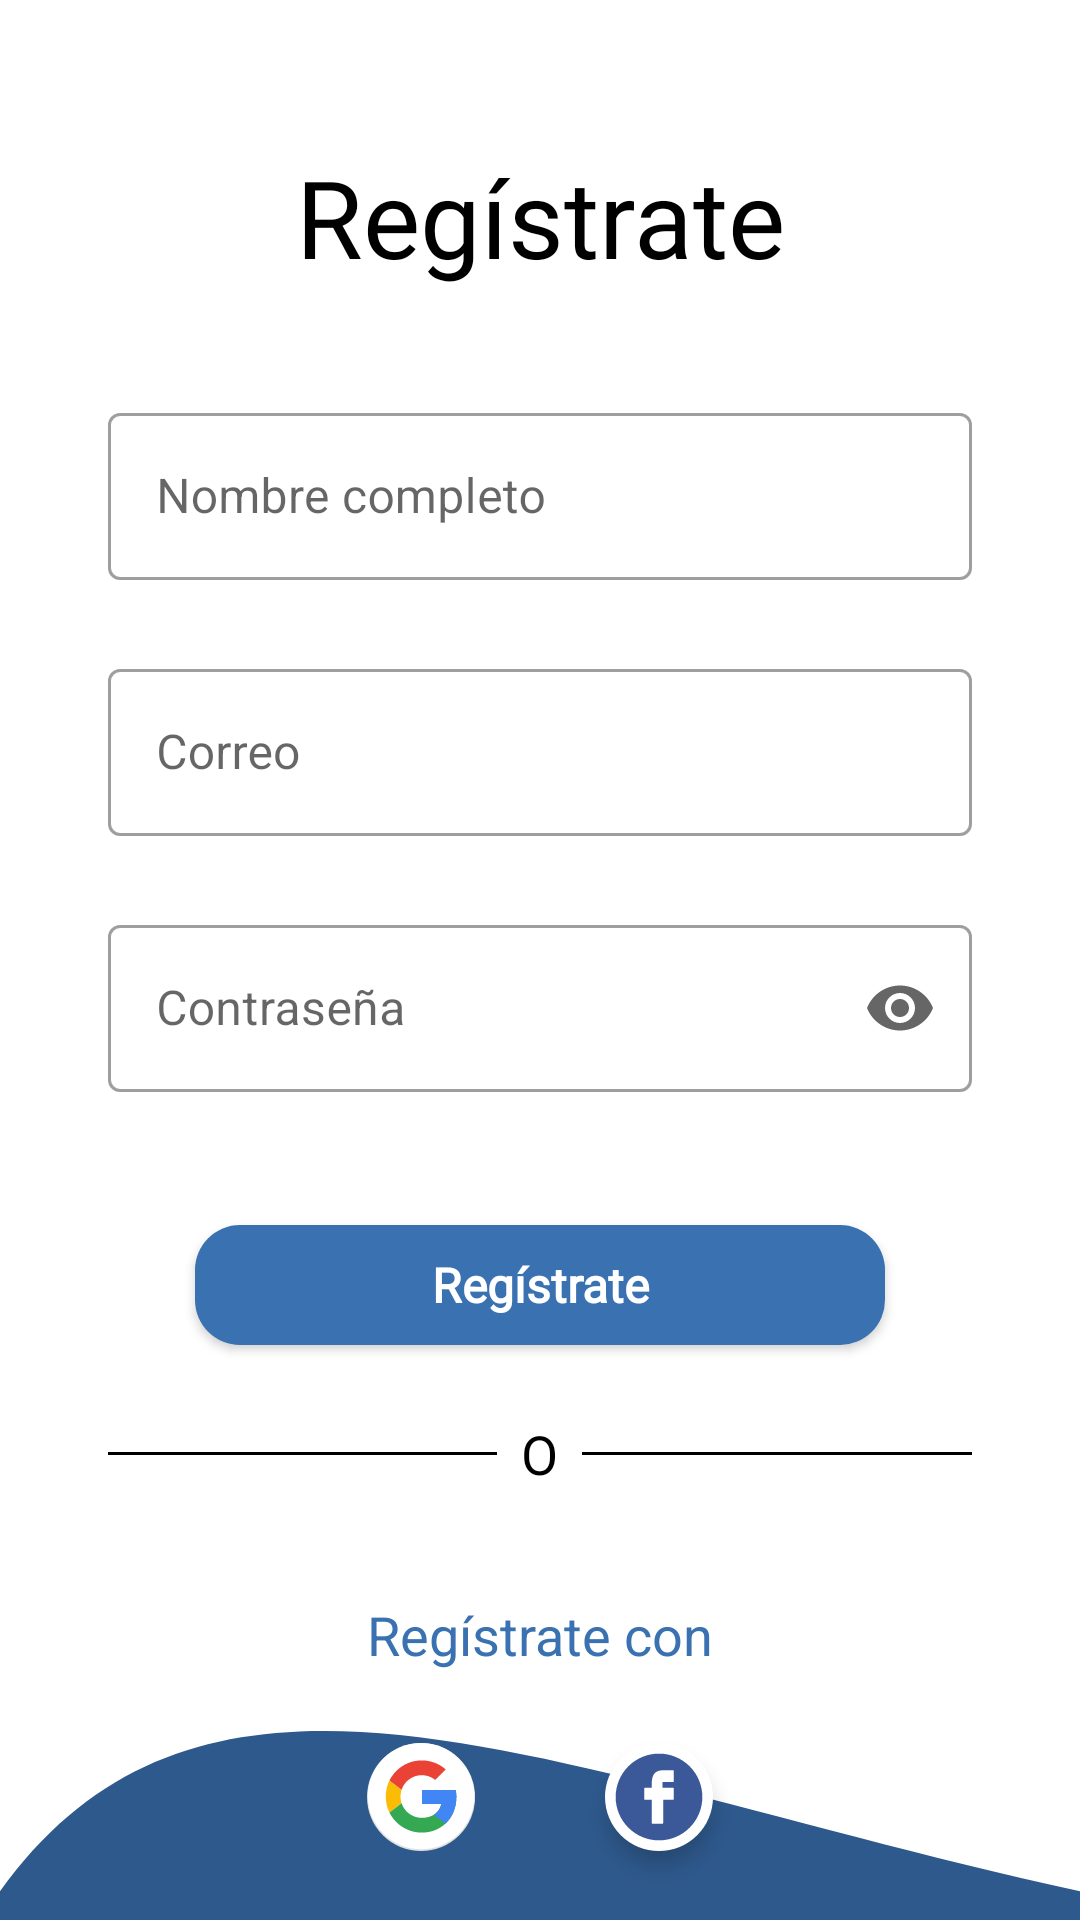

Here is an Android app screen rendered from its layout file. Give the layout XML and the strings, colors and styles it references.
<!-- AndroidManifest.xml: application theme AppTheme.Launcher -->
<!-- res/layout/activity_register.xml -->
<?xml version="1.0" encoding="utf-8"?>
<androidx.constraintlayout.widget.ConstraintLayout
    xmlns:android="http://schemas.android.com/apk/res/android"
    xmlns:app="http://schemas.android.com/apk/res-auto"
    xmlns:tools="http://schemas.android.com/tools"
    android:layout_width="match_parent"
    android:layout_height="match_parent"
    android:id="@+id/cont_parent_register"
    tools:context=".modules.login.view.RegisterActivity">

    <ImageButton
        android:id="@+id/btn_navigation_from_register"
        app:srcCompat="@drawable/ic_arrow_back"
        app:layout_constraintTop_toTopOf="parent"
        app:layout_constraintLeft_toLeftOf="parent"
        android:contentDescription="@string/regresar"
        style="@style/styleIconsNavigation"
        />

    <TextView
        android:id="@+id/lbl_tittle_sign_up"
        android:text="@string/tittle_sign_up"
        app:layout_constraintLeft_toLeftOf="parent"
        app:layout_constraintRight_toRightOf="parent"
        app:layout_constraintTop_toTopOf="parent"
        style="@style/TextViewTittle"
        android:gravity="center_horizontal" />

    <com.google.android.material.textfield.TextInputLayout
        android:id="@+id/cedt_username"
        android:layout_width="0dp"
        android:layout_height="wrap_content"
        android:focusableInTouchMode="true"
        android:layout_marginTop="@dimen/margin_left_and_right_inputs"
        android:layout_marginLeft="@dimen/margin_left_and_right_inputs"
        android:layout_marginRight="@dimen/margin_left_and_right_inputs"
        app:errorEnabled="true"
        android:hint="@string/et_username"
        app:layout_constraintLeft_toLeftOf="parent"
        app:layout_constraintRight_toRightOf="parent"
        app:layout_constraintTop_toBottomOf="@id/lbl_tittle_sign_up"
        style="@style/ContenInputEditext">

        <com.google.android.material.textfield.TextInputEditText
            android:id="@+id/edt_username"
            android:layout_width="match_parent"
            android:layout_height="wrap_content"
            android:inputType="textMultiLine|textCapWords"
            android:lines="1"
            android:overScrollMode="always"
            android:scrollbarStyle="insideInset"
            android:scrollbars="vertical"
            android:maxLength="1000"/>

    </com.google.android.material.textfield.TextInputLayout>

    <com.google.android.material.textfield.TextInputLayout
        android:id="@+id/cedt_email"
        style="@style/ContenInputEditext"
        android:layout_width="0dp"
        android:layout_height="wrap_content"
        android:layout_marginTop="@dimen/elevation_button"
        android:focusableInTouchMode="true"
        android:hint="@string/et_email"
        app:errorEnabled="true"
        app:layout_constraintEnd_toEndOf="@+id/cedt_username"
        app:layout_constraintLeft_toLeftOf="parent"
        app:layout_constraintRight_toRightOf="parent"
        app:layout_constraintStart_toStartOf="@+id/cedt_username"
        app:layout_constraintTop_toBottomOf="@id/cedt_username">

        <com.google.android.material.textfield.TextInputEditText
            android:id="@+id/edt_email"
            android:layout_width="match_parent"
            android:layout_height="wrap_content"
            android:inputType="textMultiLine"
            android:lines="1"
            android:maxLength="1000"
            android:overScrollMode="always"
            android:scrollbarStyle="insideInset"
            android:scrollbars="vertical" />

    </com.google.android.material.textfield.TextInputLayout>

    <com.google.android.material.textfield.TextInputLayout
        android:id="@+id/cedt_password"
        android:layout_width="0dp"
        android:layout_height="wrap_content"
        android:focusableInTouchMode="true"
        android:hint="@string/et_password"
        android:layout_marginTop="@dimen/elevation_button"
        app:errorEnabled="true"
        app:endIconMode="password_toggle"
        app:layout_constraintEnd_toEndOf="@+id/cedt_email"
        app:layout_constraintStart_toStartOf="@+id/cedt_email"
        app:layout_constraintTop_toBottomOf="@id/cedt_email"
        style="@style/ContenInputEditext"
        >

        <com.google.android.material.textfield.TextInputEditText
            android:id="@+id/edt_password"
            android:layout_width="match_parent"
            android:layout_height="wrap_content"
            android:inputType="textPassword"
            android:lines="1"
            android:overScrollMode="always"
            android:scrollbarStyle="insideInset"
            android:scrollbars="vertical"
            android:maxLength="1000"
            />

    </com.google.android.material.textfield.TextInputLayout>

    <androidx.appcompat.widget.AppCompatButton
        android:id="@+id/btn_sign_up_register"
        android:text="@string/btn_sign_up"
        android:layout_marginTop="24dp"
        app:layout_constraintTop_toBottomOf="@id/cedt_password"
        app:layout_constraintLeft_toLeftOf="parent"
        app:layout_constraintRight_toRightOf="parent"
        style="@style/ButtonCorner"
        />

    <LinearLayout
        android:id="@+id/ln_lines_register"
        android:layout_width="match_parent"
        android:layout_height="wrap_content"
        android:layout_marginTop="@dimen/size_icons"
        android:layout_marginLeft="@dimen/margin_left_rigth_lines"
        android:layout_marginRight="@dimen/margin_left_rigth_lines"
        app:layout_constraintTop_toBottomOf="@+id/btn_sign_up_register">

        <View
            android:layout_width="0dp"
            android:layout_height="1dp"
            android:layout_weight="2"
            android:layout_gravity="center_vertical"
            android:background="@color/color_black" />

        <TextView
            android:layout_width="wrap_content"
            android:layout_height="wrap_content"
            android:layout_weight="0.25"
            android:gravity="center_horizontal"
            android:text="O"
            android:textSize="@dimen/text_size_standart"
            android:fontFamily="@font/googlesans_regular"
            android:textColor="@color/color_black" />

        <View
            android:layout_width="0dp"
            android:layout_height="1dp"
            android:layout_weight="2"
            android:layout_gravity="center_vertical"
            android:background="@color/color_black" />
    </LinearLayout>

    <TextView
        android:id="@+id/lbl_register_with"
        android:layout_width="wrap_content"
        android:layout_height="wrap_content"
        android:layout_marginTop="36dp"
        android:text="@string/lbl_register_with"
        android:textSize="@dimen/text_size_standart"
        android:textColor="@color/color_primary"
        app:layout_constraintEnd_toEndOf="parent"
        app:layout_constraintStart_toStartOf="parent"
        app:layout_constraintTop_toBottomOf="@id/ln_lines_register" />

    <ImageButton
        android:id="@+id/btn_sign_up_google"
        android:contentDescription="@string/description_google"
        android:layout_marginTop="@dimen/margin_left_and_right_inputs_register"
        android:clickable="true"
        android:focusable="true"
        android:elevation="@dimen/elevation_button"
        app:srcCompat="@drawable/ic_google"
        android:background="@drawable/ripple_corner"
        app:layout_constraintStart_toStartOf="@+id/lbl_register_with"
        app:layout_constraintTop_toBottomOf="@+id/lbl_register_with"
        style="@style/styleIconsOffColor"/>

    <ImageButton
        android:id="@+id/btn_sign_up_fb"
        android:contentDescription="@string/description_fb"
        android:layout_marginTop="@dimen/margin_left_and_right_inputs_register"
        android:clickable="true"
        android:focusable="true"
        android:elevation="@dimen/elevation_button"
        app:srcCompat="@drawable/ic_facebook"
        android:background="@drawable/circle_white"
        app:layout_constraintEnd_toEndOf="@+id/lbl_register_with"
        app:layout_constraintTop_toBottomOf="@+id/lbl_register_with"
        style="@style/styleIconsOffColor"
        />

    <ImageView
        android:id="@+id/img_rectangle_regiter"
        android:layout_width="0dp"
        android:layout_height="wrap_content"
        app:layout_constraintTop_toBottomOf="@+id/lbl_register_with"
        app:layout_constraintLeft_toLeftOf="parent"
        app:layout_constraintRight_toRightOf="parent"
        android:layout_marginTop="20dp"
        android:background="@drawable/ic_rectangle"/>

    <ImageView
        android:layout_width="0dp"
        android:layout_height="0dp"
        android:background="@drawable/rectagle"
        app:layout_constraintTop_toBottomOf="@+id/img_rectangle_regiter"
        app:layout_constraintBottom_toBottomOf="parent"
        app:layout_constraintLeft_toLeftOf="parent"
        app:layout_constraintRight_toRightOf="parent" />

    <TextView
        android:id="@+id/lbl_desc_login"
        android:layout_width="wrap_content"
        android:layout_height="wrap_content"
        android:fontFamily="@font/googlesans_regular"
        android:text="@string/lbl_register_sign_in_qst"
        android:textSize="@dimen/text_size_standart"
        android:layout_marginTop="84dp"
        app:layout_constraintLeft_toLeftOf="parent"
        app:layout_constraintRight_toRightOf="parent"
        app:layout_constraintTop_toBottomOf="@id/lbl_register_with" />


</androidx.constraintlayout.widget.ConstraintLayout>
<!-- resources referenced by this layout -->
<resources>
  <color name="color_black">#000000</color>
  <color name="color_primary">#3A71B1</color>
  <dimen name="elevation_button">4dp</dimen>
  <dimen name="margin_left_and_right_inputs">36dp</dimen>
  <dimen name="margin_left_and_right_inputs_register">24dp</dimen>
  <dimen name="margin_left_rigth_lines">36dp</dimen>
  <dimen name="size_icons">24dp</dimen>
  <dimen name="text_size_standart">18sp</dimen>
  <!-- drawable ic_rectangle (drawable) -->
  <vector xmlns:android="http://schemas.android.com/apk/res/android"
      xmlns:tools="http://schemas.android.com/tools"
      android:width="374dp"
      android:height="113dp"
      android:viewportWidth="374"
      android:viewportHeight="113"
      tools:ignore="VectorRaster">
    <path
        android:pathData="M0,53.427C73.639,-44.765 192.955,15.211 374,53.427V160H0V53.427Z"
        android:fillColor="#2E598C"/>
  </vector>
  <!-- drawable rectagle (drawable) -->
  <?xml version="1.0" encoding="utf-8"?>
  <vector
  xmlns:android="http://schemas.android.com/apk/res/android"
  android:width="374dp"
  android:height="160dp"
  android:viewportWidth="374"
  android:viewportHeight="160">
  
  <group>
  
      <clip-path
          android:pathData="M0 0H374V160H0V0Z"
          />
  
      <path
          android:pathData="M0 0V160H374V0"
          android:fillColor="#2E598C"
          />
  
  </group>
  
  </vector>
  <string name="btn_sign_up">Regístrate</string>
  <string name="description_fb">desciptionFB</string>
  <string name="description_google">description_google</string>
  <string name="et_email">Correo</string>
  <string name="et_password">Contraseña</string>
  <string name="et_username">Nombre completo</string>
  <string name="lbl_register_sign_in_qst">¿Ya tienes una cuenta?</string>
  <string name="lbl_register_with">Regístrate con</string>
  <string name="regresar">Regresar</string>
  <string name="tittle_sign_up">Regístrate</string>
  <style name="styleIconsOffColor">
          <item name="android:layout_width">@dimen/width_and_height_icons</item>
          <item name="android:layout_height">@dimen/width_and_height_icons</item>
          <item name="android:layout_marginTop">@dimen/margin_icons_navigation</item>
          <item name="android:background">@drawable/ripple_corner</item>
          <item name="android:elevation" tools:targetApi="lollipop">@dimen/elevation_button</item>
      </style>
  <style name="AppTheme.Launcher" parent="AppTheme">
          <item name="android:textColor">@color/color_text</item>
      </style>
  <color name="color_ripple">#802E598C</color>
  <color name="color_white">#FFFFFF</color>
  <dimen name="width_button">230dp</dimen>
  <dimen name="height_button">40dp</dimen>
  <dimen name="font_size_button">16dp</dimen>
  <dimen name="corner_input">4dp</dimen>
  <style name="error_appearance" parent="@android:style/TextAppearance">
          <item name="android:textColor">@color/color_error</item>
          <item name="android:textSize">12sp</item>
      </style>
  <dimen name="margin_top_lbl_ttl">48dp</dimen>
  <dimen name="size_lbl_ttl">36sp</dimen>
  <dimen name="width_and_height_icons">36dp</dimen>
  <dimen name="margin_icons_navigation">8dp</dimen>
  <style name="AppTheme" parent="Theme.MaterialComponents.Light.NoActionBar">
          
          <item name="colorPrimary">@color/color_primary</item>
          <item name="colorPrimaryDark">@color/color_primary_dark</item>
          <item name="colorAccent">@color/color_light_blue</item>
      </style>
  <color name="color_text">#7d7e7d</color>
  <color name="color_error">#E6F44336</color>
  <color name="color_primary_dark">#2E338C</color>
  <color name="color_light_blue">#03DAC5</color>
</resources>
